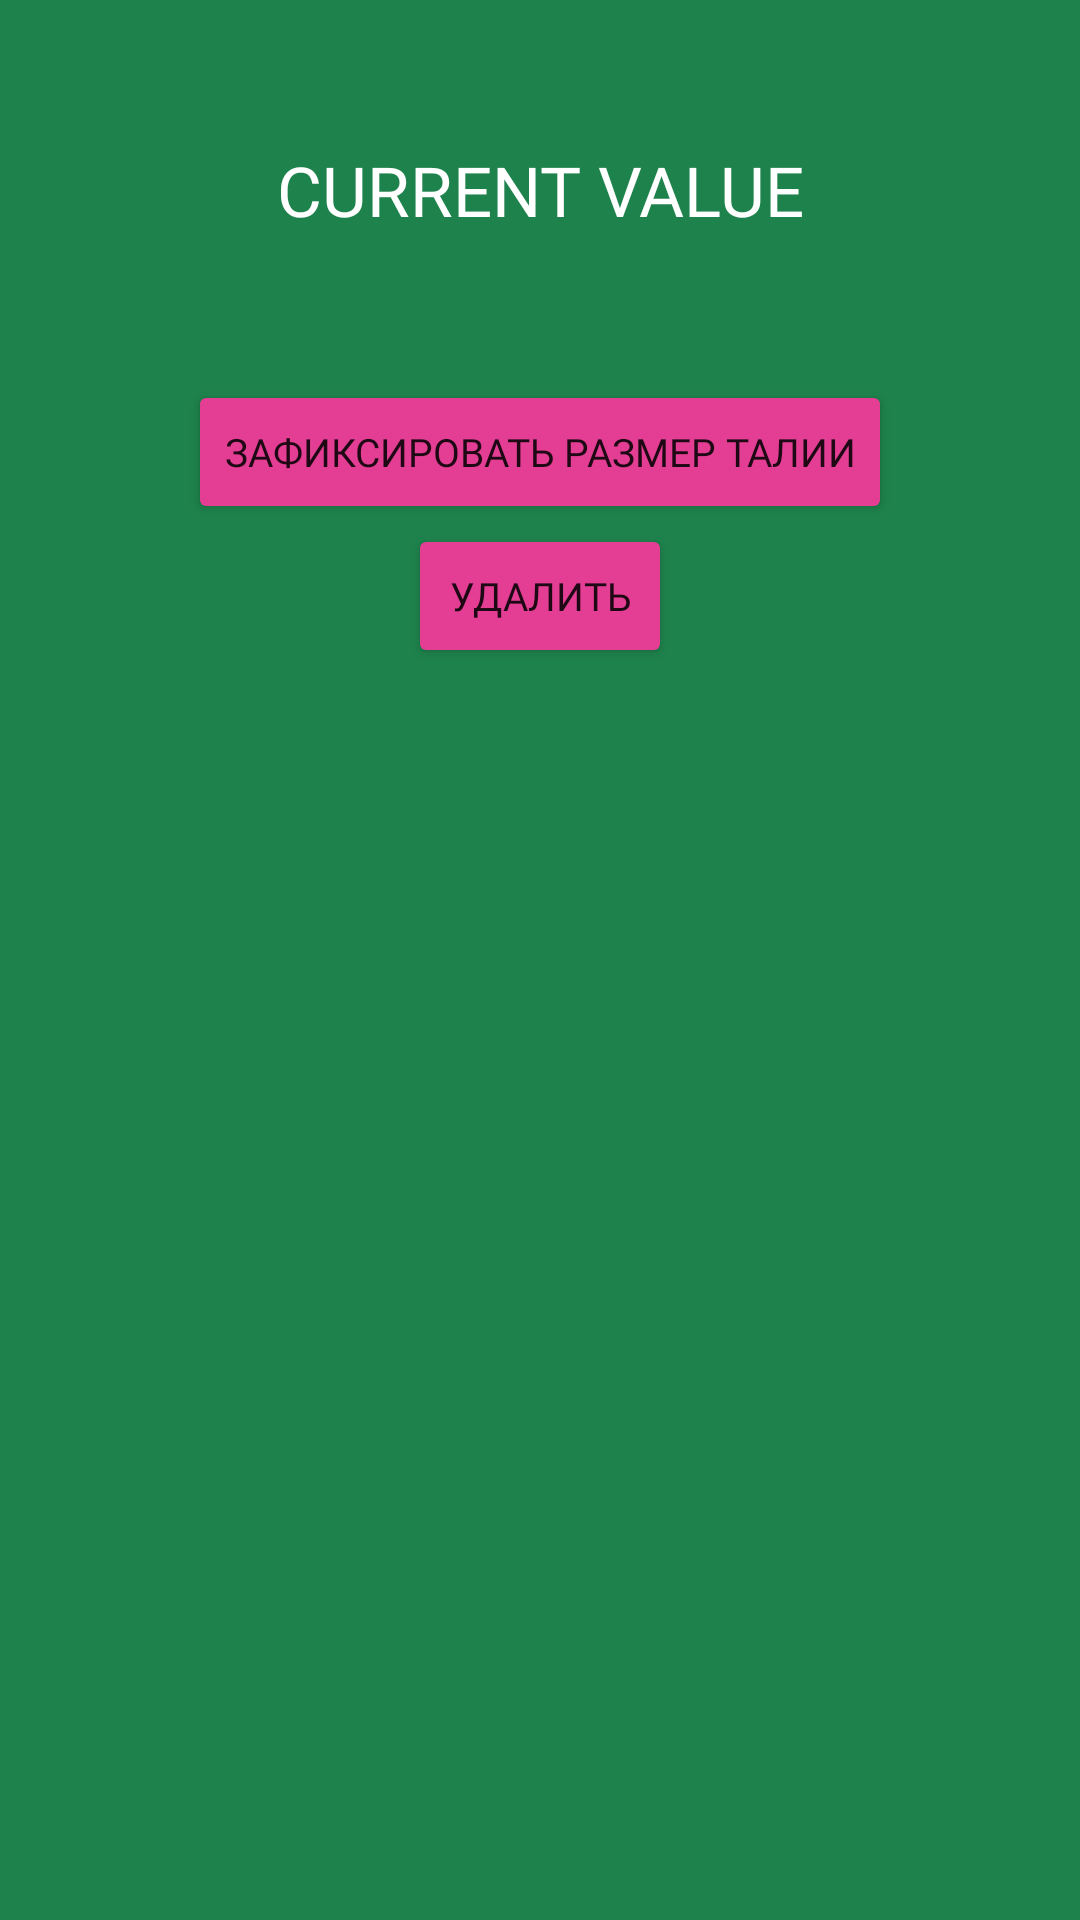

Android layout source for this screen:
<!-- AndroidManifest.xml: application theme Theme.NevaKeto -->
<!-- res/layout/activity_waist.xml -->
<?xml version="1.0" encoding="utf-8"?>
<RelativeLayout xmlns:android="http://schemas.android.com/apk/res/android"
    xmlns:app="http://schemas.android.com/apk/res-auto"
    xmlns:tools="http://schemas.android.com/tools"
    android:layout_width="match_parent"
    android:layout_height="match_parent"
    tools:context=".WaistActivity"
    style="@style/ActivityStyle">

    <ImageButton
        android:id="@+id/waistIcon"
        android:layout_width="wrap_content"
        android:layout_height="wrap_content"
        android:background="@color/transparent"
        android:layout_centerHorizontal="true"
        android:layout_below="@id/button11"
        app:srcCompat="@mipmap/waist_white_foreground" />

    <Button
        android:id="@+id/button11"
        android:layout_width="match_parent"
        android:layout_height="wrap_content"
        android:background="@color/transparent"
        android:layout_alignParentTop="true"
        android:clickable="false"/>

    <Button
        android:id="@+id/button5"
        android:layout_width="match_parent"
        android:layout_height="wrap_content"
        android:layout_below="@id/currentWaist"
        android:background="@color/transparent"
        android:clickable="false"/>

    <TextView
        android:id="@+id/currentWaist"
        android:layout_width="match_parent"
        android:layout_height="wrap_content"
        android:layout_below="@id/waistIcon"
        android:fontFamily="@font/pragmatica_common"
        android:gravity="center"
        android:text="@string/currentValue"
        android:textColor="@color/white"
        android:textSize="23sp" />

    <Button
        android:id="@+id/deleteButton"
        android:layout_width="wrap_content"
        android:layout_height="wrap_content"
        android:layout_below="@id/addButton"
        android:layout_centerHorizontal="true"
        android:backgroundTint="@color/cerise"
        android:fontFamily="@font/pragmatica_common"
        android:textSize="13sp"
        android:text="@string/delete" />

    <Button
        android:id="@+id/addButton"
        android:layout_width="wrap_content"
        android:layout_height="wrap_content"
        android:layout_below="@id/button5"
        android:layout_centerHorizontal="true"
        android:backgroundTint="@color/cerise"
        android:fontFamily="@font/pragmatica_common"
        android:text="@string/toWaist"
        android:textSize="13sp" />

    <ScrollView
        android:layout_width="match_parent"
        android:layout_height="match_parent"
        android:paddingTop="10dp"
        android:layout_below="@id/deleteButton">

        <LinearLayout
            android:id="@+id/mainLayout"
            android:layout_width="match_parent"
            android:layout_height="wrap_content"
            android:gravity="center"
            android:orientation="vertical">

        </LinearLayout>
    </ScrollView>
</RelativeLayout>
<!-- resources referenced by this layout -->
<resources>
  <color name="cerise">#e33d94</color>
  <color name="transparent">#00000000</color>
  <color name="white">#FFFFFFFF</color>
  <string name="currentValue">CURRENT VALUE</string>
  <string name="delete">Удалить</string>
  <string name="toWaist">Зафиксировать размер талии</string>
  <style name="ActivityStyle">
          <item name="android:background">@color/salem</item>
          <item name="android:statusBarColor">@color/salem</item>
          <item name="colorPrimaryDark">@color/salemdark</item>
          <item name="colorPrimary">@color/salem</item>
          <item name="android:navigationBarColor">@color/salemdark</item>
      </style>
  <style name="Theme.NevaKeto" parent="Theme.MaterialComponents.DayNight.NoActionBar">
          
          <item name="colorPrimary">@color/LightGreen</item>
          <item name="colorPrimaryVariant">@color/LighterGreen</item>
          <item name="colorOnPrimary">@color/white</item>
          
          <item name="colorSecondary">@color/cerise</item>
          <item name="colorSecondaryVariant">@color/cerisedark</item>
          <item name="colorOnSecondary">@color/black</item>
          
          <item name="android:statusBarColor" tools:targetApi="l">@color/salemdark</item>
          
      </style>
  <color name="salem">#1e824c</color>
  <color name="salemdark">#196b3f</color>
  <color name="LightGreen">#78d159</color>
  <color name="LighterGreen">#69ff33</color>
  <color name="cerisedark">#A3316D</color>
  <color name="black">#FF000000</color>
</resources>
